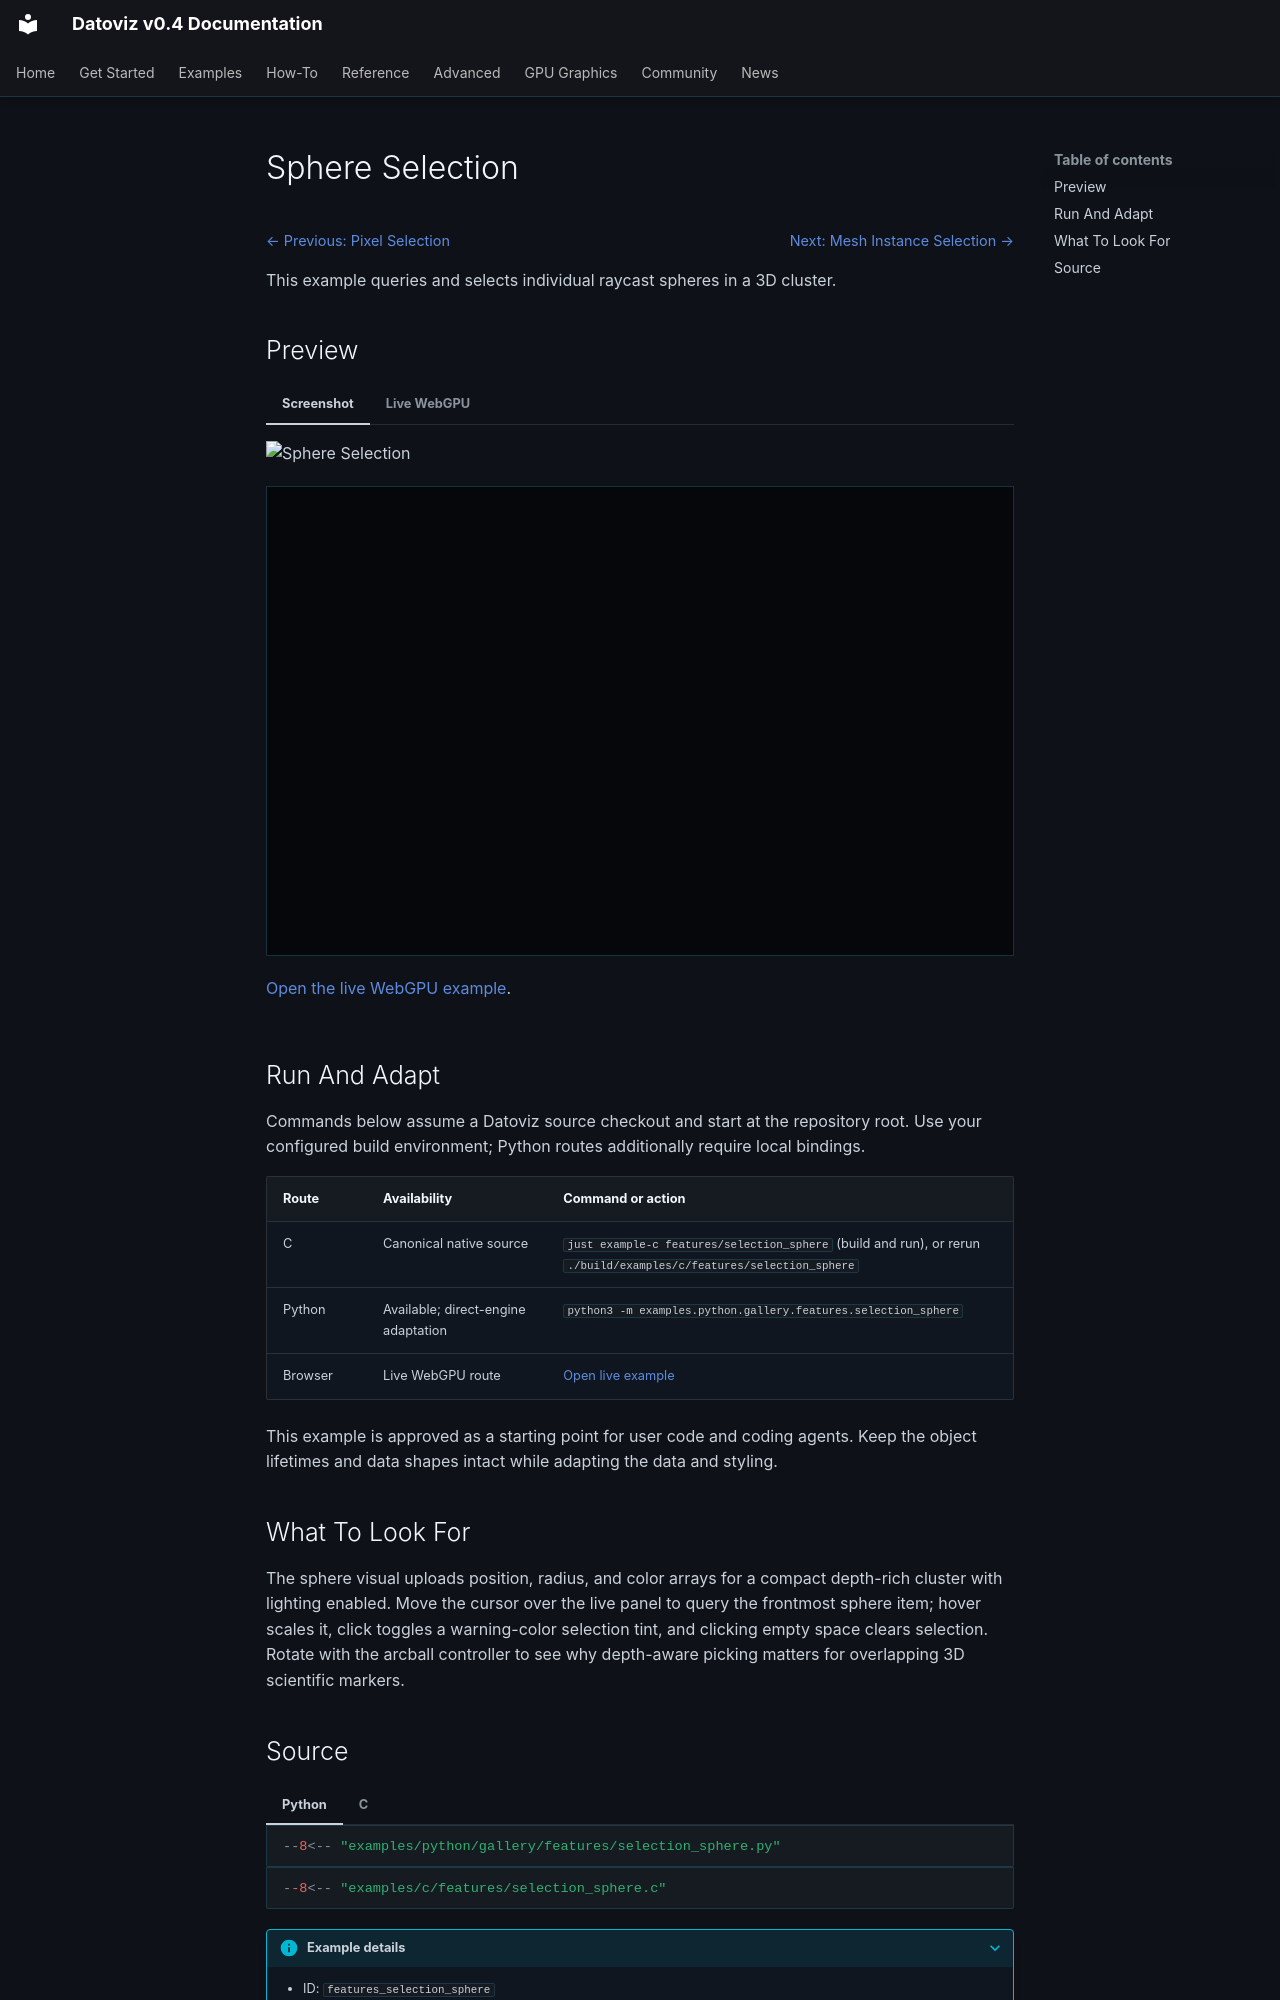

repository: datoviz/datoviz · page: examples/features/selection-sphere/index.html · generator: mkdocs

# Sphere Selection

<!-- WARNING: generated by tools/build_gallery.py from examples/c/MANIFEST.yaml -->

<nav class="dvz-example-nav dvz-example-nav--top" aria-label="Example navigation">
<div class="dvz-example-nav__siblings">
<span class="dvz-example-nav__previous"><a href="../selection-pixel/">← Previous: Pixel Selection</a></span>
<span class="dvz-example-nav__next"><a href="../selection-mesh-instances/">Next: Mesh Instance Selection →</a></span>
</div>
</nav>

This example queries and selects individual raycast spheres in a 3D cluster.

## Preview

=== "Screenshot"

    ![Sphere Selection](../../assets/gallery/v0.4/features/features_selection_sphere.webp)

=== "Live WebGPU"

    <div class="dvz-webgpu-live" markdown="1">
    <iframe src="../../webgpu/live.html?id=features_selection_sphere" title="Sphere Selection WebGPU live example" loading="lazy" allow="fullscreen; webgpu"></iframe>
    </div>

    <a href="../../webgpu/live.html?id=features_selection_sphere">Open the live WebGPU example</a>.

## Run And Adapt

Commands below assume a Datoviz source checkout and start at the repository root.
Use your configured build environment; Python routes additionally require local bindings.

| Route | Availability | Command or action |
| --- | --- | --- |
| C | Canonical native source | `just example-c features/selection_sphere` (build and run), or rerun `./build/examples/c/features/selection_sphere` |
| Python | Available; direct-engine adaptation | `python3 -m examples.python.gallery.features.selection_sphere` |
| Browser | Live WebGPU route | <a href="../../webgpu/live.html?id=features_selection_sphere">Open live example</a> |

This example is approved as a starting point for user code and coding agents. Keep the
object lifetimes and data shapes intact while adapting the data and styling.

## What To Look For

The sphere visual uploads position, radius, and color arrays for a compact depth-rich cluster with lighting enabled. Move the cursor over the live panel to query the frontmost sphere item; hover scales it, click toggles a warning-color selection tint, and clicking empty space clears selection. Rotate with the arcball controller to see why depth-aware picking matters for overlapping 3D scientific markers.
